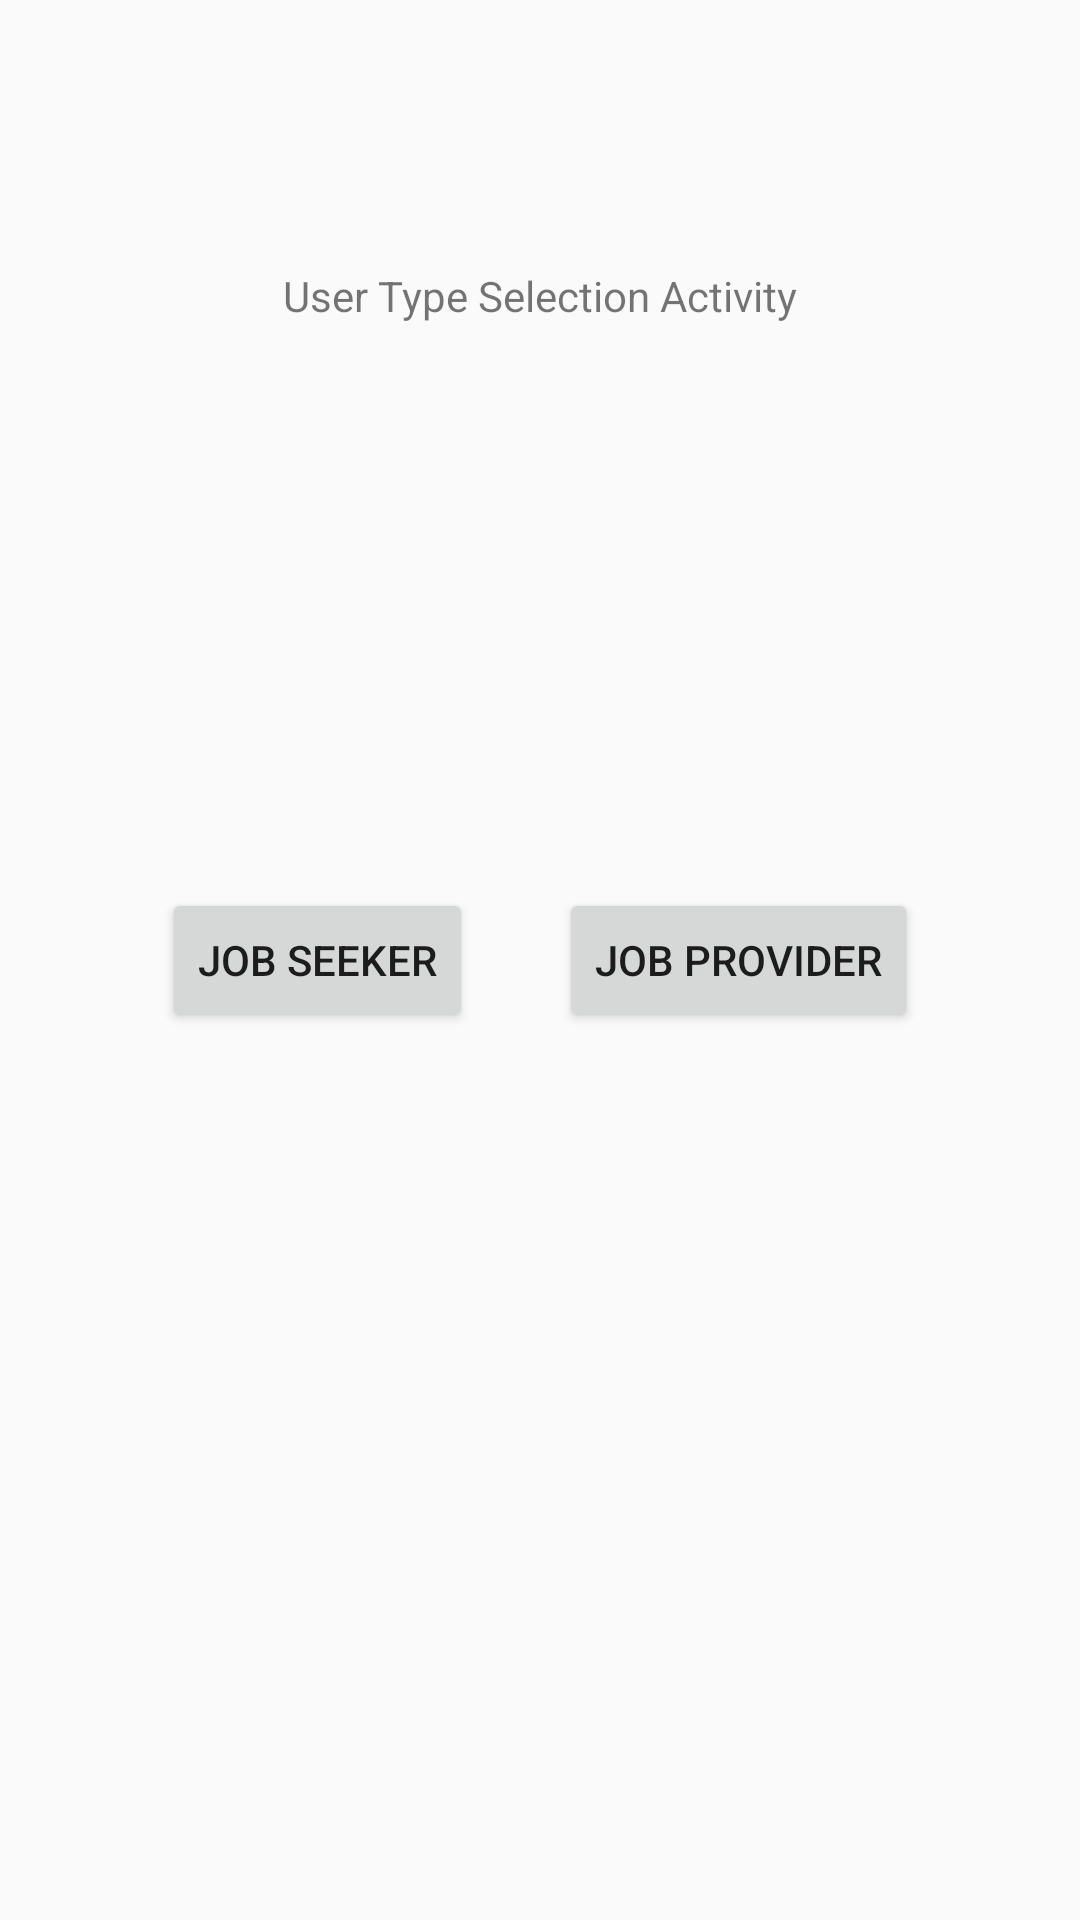

Write the Android layout XML for this screen, with the resource values it uses.
<!-- AndroidManifest.xml: application theme AppTheme -->
<!-- res/layout/activity_user_type_selection.xml -->
<?xml version="1.0" encoding="utf-8"?>
<RelativeLayout xmlns:android="http://schemas.android.com/apk/res/android"
    xmlns:tools="http://schemas.android.com/tools"
    android:id="@+id/activity_user_type_selection"
    android:layout_width="match_parent"
    android:layout_height="match_parent"
    android:paddingBottom="@dimen/activity_vertical_margin"
    android:paddingLeft="@dimen/activity_horizontal_margin"
    android:paddingRight="@dimen/activity_horizontal_margin"
    android:paddingTop="@dimen/activity_vertical_margin"
    tools:context="com.oreo.mcommonjobs.Activtity.UserTypeSelectionActivity">

    <TextView
        android:text="User Type Selection Activity"
        android:layout_width="wrap_content"
        android:layout_height="wrap_content"
        android:layout_marginTop="73dp"
        android:id="@+id/UserType_title"
        android:layout_alignParentTop="true"
        android:layout_centerHorizontal="true" />

    <Button
        android:text="Job Seeker"
        android:layout_width="wrap_content"
        android:layout_height="wrap_content"
        android:layout_marginLeft="38dp"
        android:layout_marginStart="38dp"
        android:id="@+id/seeker_bt"
        android:layout_centerVertical="true"
        android:layout_alignParentLeft="true"
        android:layout_alignParentStart="true" />

    <Button
        android:text="Job Provider"
        android:layout_width="wrap_content"
        android:layout_height="wrap_content"
        android:id="@+id/provider_bt"
        android:layout_alignBaseline="@+id/seeker_bt"
        android:layout_alignBottom="@+id/seeker_bt"
        android:layout_alignParentRight="true"
        android:layout_alignParentEnd="true"
        android:layout_marginRight="38dp"
        android:layout_marginEnd="38dp" />
</RelativeLayout>
<!-- resources referenced by this layout -->
<resources>
  <dimen name="activity_horizontal_margin">16dp</dimen>
  <dimen name="activity_vertical_margin">16dp</dimen>
  <style name="AppTheme" parent="Theme.AppCompat.Light.DarkActionBar">
          
          <item name="colorPrimary">@color/colorPrimary</item>
          <item name="colorPrimaryDark">@color/colorPrimaryDark</item>
          <item name="colorAccent">@color/colorAccent</item>
      </style>
  <color name="colorPrimary">#3F51B5</color>
  <color name="colorPrimaryDark">#303f9f</color>
  <color name="colorAccent">#fff540</color>
</resources>
